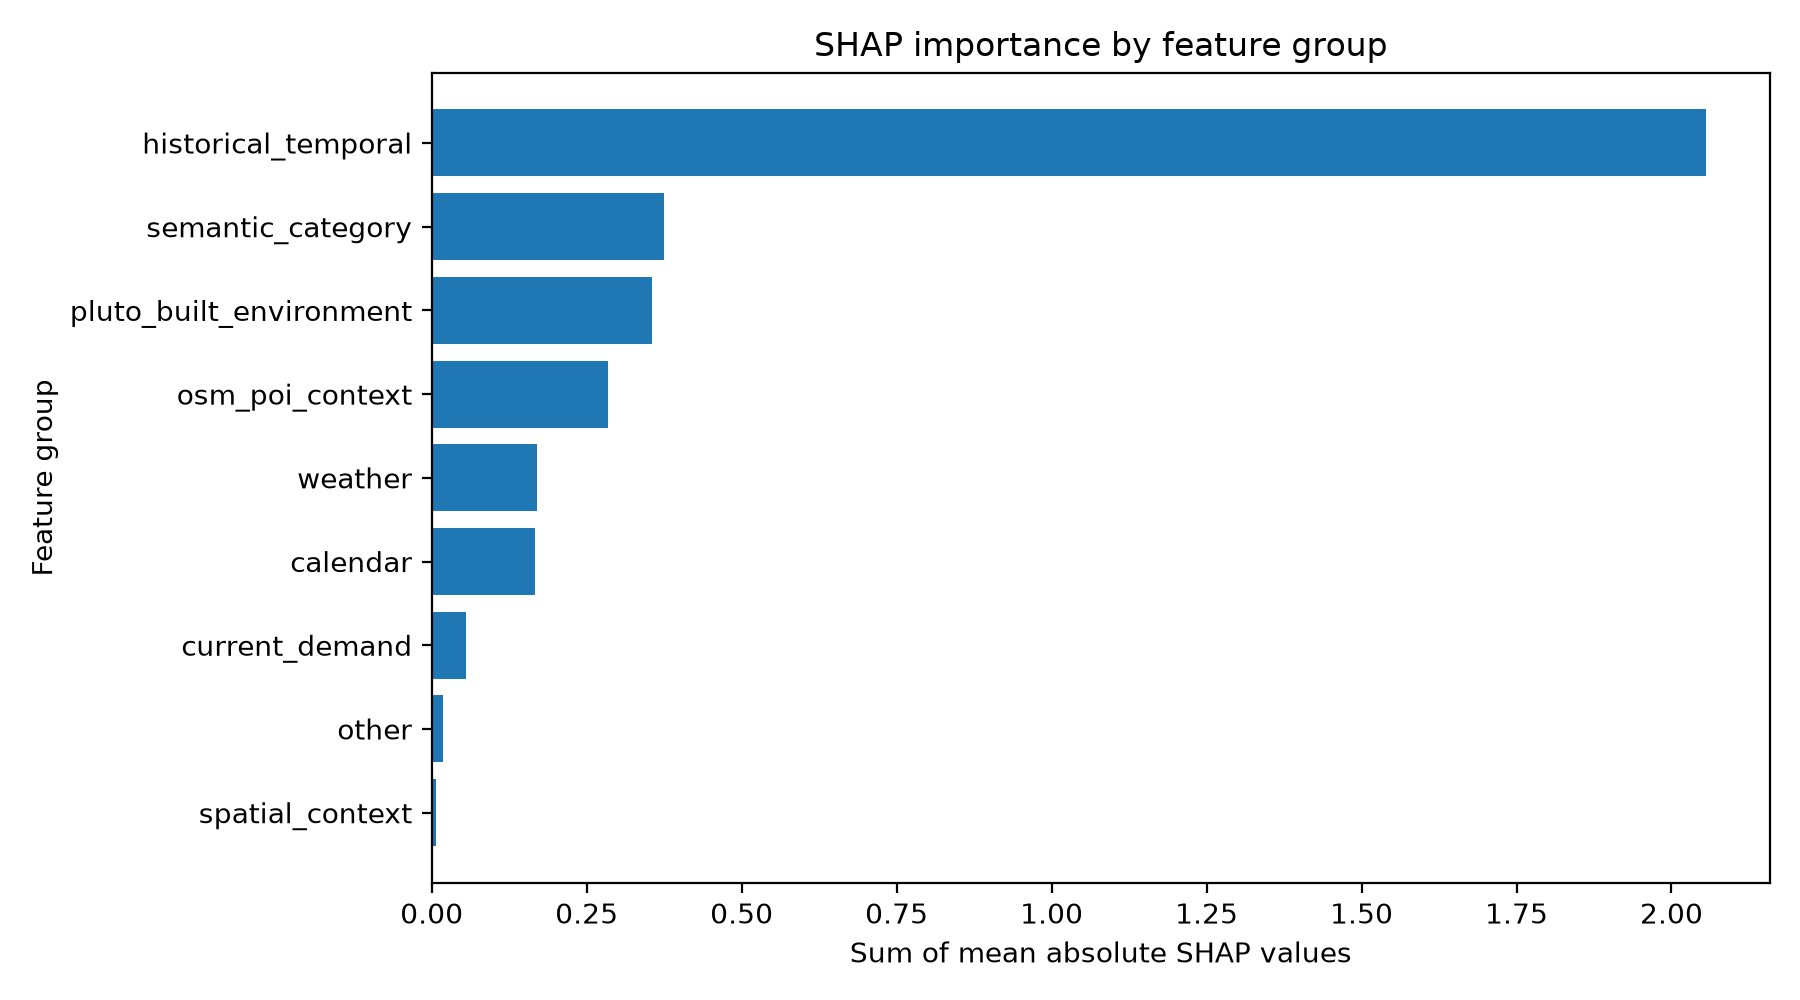

The table this chart was drawn from, first rows:
group_rank, feature_group, mean_abs_shap_sum, feature_count, mean_abs_shap_share
1, historical_temporal, 2.056, 21, 0.5896
2, semantic_category, 0.3741, 9, 0.1073
3, pluto_built_environment, 0.3551, 53, 0.1018
4, osm_poi_context, 0.2837, 103, 0.08133
5, weather, 0.1701, 22, 0.04877
6, calendar, 0.1665, 4, 0.04773
7, current_demand, 0.05602, 1, 0.01606
8, other, 0.01843, 11, 0.005285
9, spatial_context, 0.007638, 5, 0.00219
